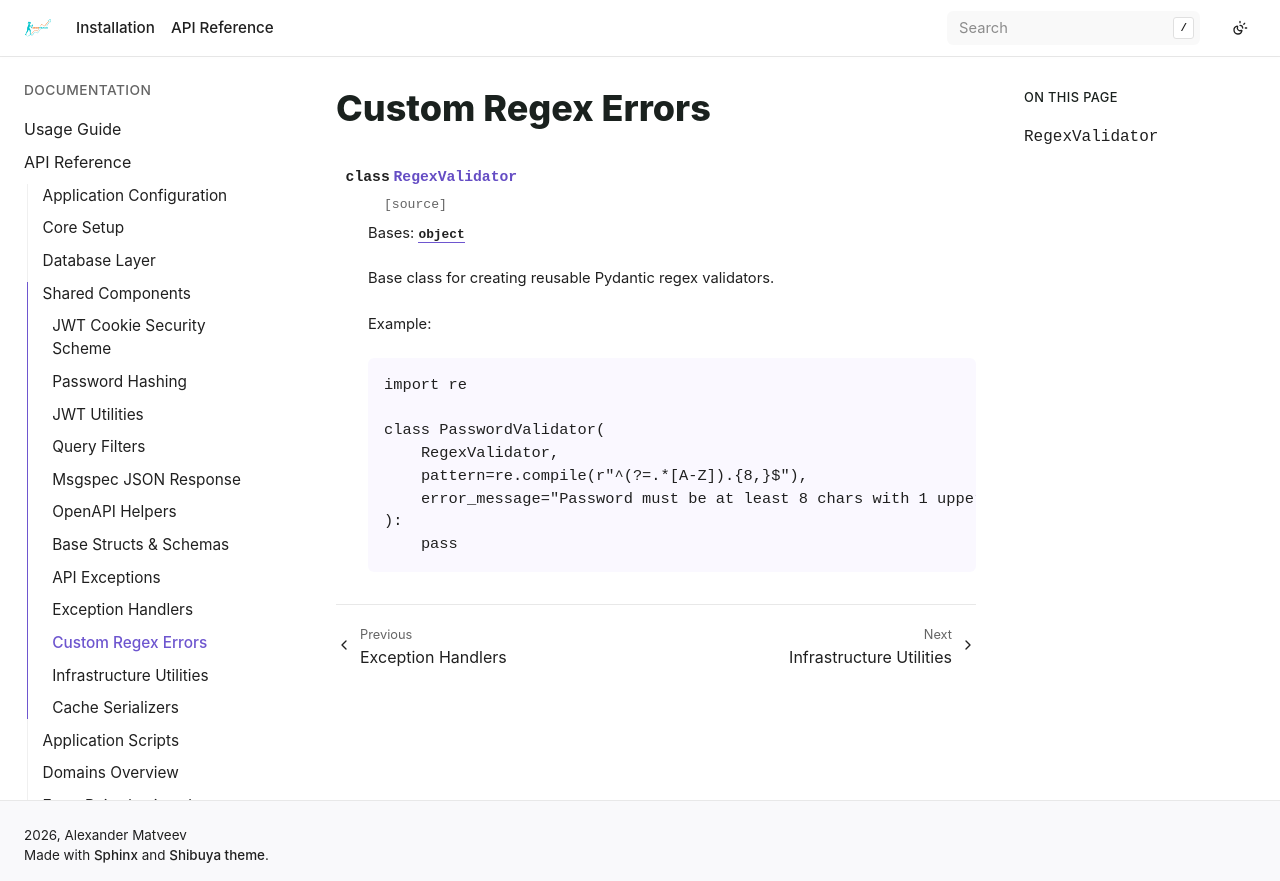

repository: bizoxe/iron-track · page: api/lib/pretty_regex_error_msgs.html · generator: sphinx

Custom Regex Errors
===================

.. autoclass:: app.lib.pretty_regex_error_msgs.RegexValidator
   :no-members:
   :no-inherited-members:
